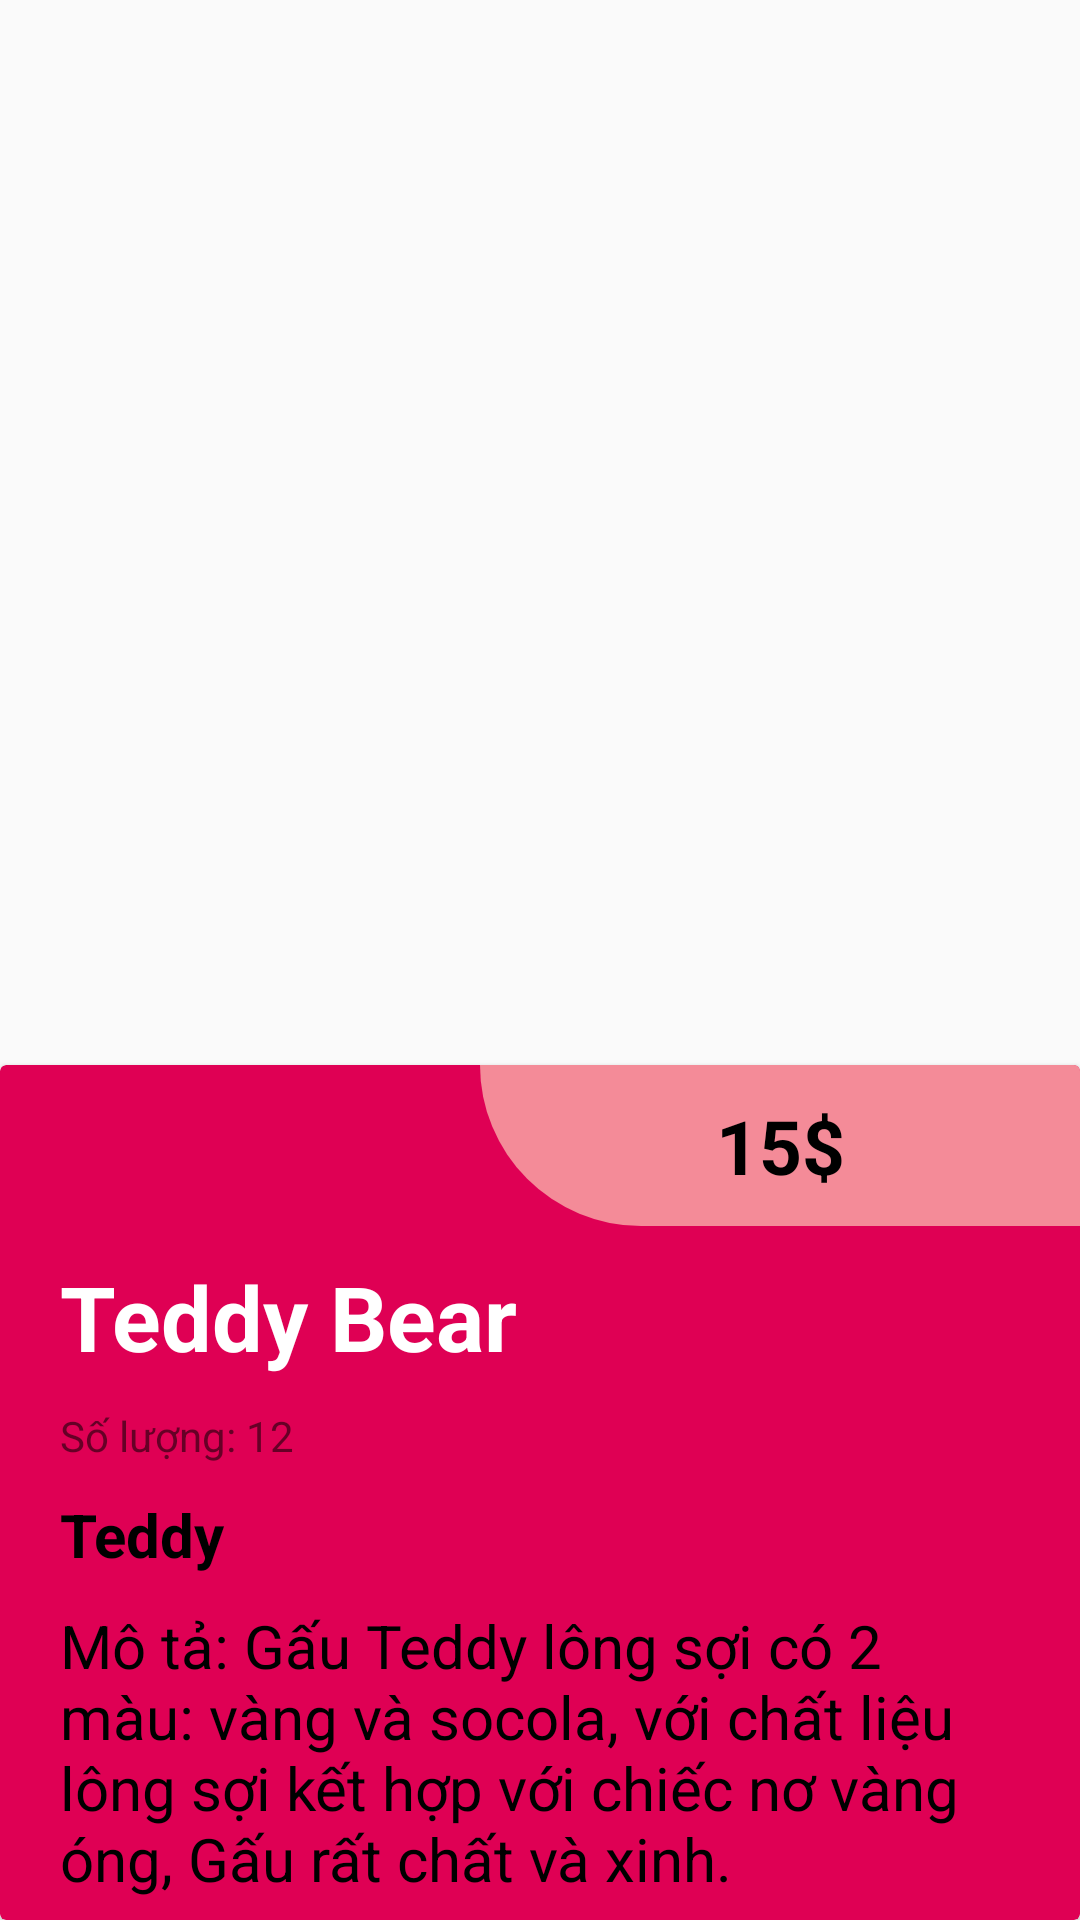

The Android layout XML behind this screen, and the referenced resources:
<!-- AndroidManifest.xml: application theme Theme.AndroidServer_asm -->
<!-- res/layout/activity_detail.xml -->
<?xml version="1.0" encoding="utf-8"?>
<LinearLayout xmlns:android="http://schemas.android.com/apk/res/android"
    xmlns:app="http://schemas.android.com/apk/res-auto"
    xmlns:tools="http://schemas.android.com/tools"
    android:layout_width="match_parent"
    android:layout_height="match_parent"
    android:orientation="vertical"
    tools:context=".DetailActivity">

    <ImageView
        android:id="@+id/detail_back_home_iv"
        android:layout_width="35dp"
        android:layout_height="35dp"
        android:layout_marginLeft="15dp"
        android:layout_marginTop="20dp"
        app:srcCompat="@drawable/ic_baseline_back" />

    <ImageView
        android:id="@+id/detail_iv"
        android:layout_width="match_parent"
        android:layout_height="300dp"
        app:srcCompat="@drawable/teddy_bear" />
    <androidx.cardview.widget.CardView
        android:layout_width="match_parent"
        android:layout_height="match_parent"
        app:cardBackgroundColor="#DF0054">

        <LinearLayout
            android:layout_width="match_parent"
            android:layout_height="match_parent"
            android:orientation="vertical">
            <TextView
                android:id="@+id/detail_price"
                android:layout_width="200dp"
                android:layout_height="wrap_content"
                android:text="15$"
                android:textSize="25dp"
                android:textStyle="bold"
                android:textColor="@color/black"
                android:background="@drawable/border_text_price"
                android:gravity="center"
                android:paddingVertical="10dp"
                android:layout_gravity="end"/>
            <TextView
                android:id="@+id/detail_name"
                android:layout_width="wrap_content"
                android:layout_height="wrap_content"
                android:text="Teddy Bear"
                android:textSize="30dp"
                android:textStyle="bold"
                android:textColor="@color/white"
                android:paddingHorizontal="20dp"
                android:layout_marginTop="10dp"/>
            <TextView
                android:id="@+id/detail_quantity"
                android:layout_width="wrap_content"
                android:layout_height="wrap_content"
                android:text="Số lượng: 12"
                android:paddingHorizontal="20dp"
                android:layout_marginTop="10dp"/>
            <TextView
                android:id="@+id/detal_category"
                android:layout_width="wrap_content"
                android:layout_height="wrap_content"
                android:text="Teddy"
                android:textSize="20dp"
                android:textStyle="bold"
                android:textColor="@color/black"
                android:paddingHorizontal="20dp"
                android:layout_marginTop="10dp"/>
            <TextView
                android:layout_width="wrap_content"
                android:layout_height="wrap_content"
                android:text="Mô tả: Gấu Teddy lông sợi có 2 màu: vàng và socola, với chất liệu lông sợi kết hợp với chiếc nơ vàng óng, Gấu rất chất và xinh."
                android:textSize="20dp"
                android:textColor="@color/black"
                android:paddingHorizontal="20dp"
                android:layout_marginTop="10dp"/>
            <Button
                android:id="@+id/detail_by_bt"
                android:layout_width="300dp"
                android:layout_height="wrap_content"
                android:layout_gravity="center|bottom"
                android:layout_marginTop="25dp"
                android:background="@drawable/border_button"
                android:text="BY NOW"
                android:textSize="25dp"
                android:textStyle="bold"
                android:textColor="@color/white"/>

        </LinearLayout>
    </androidx.cardview.widget.CardView>
</LinearLayout>
<!-- resources referenced by this layout -->
<resources>
  <color name="black">#FF000000</color>
  <color name="white">#FFFFFFFF</color>
  <!-- drawable border_button (drawable) -->
  <?xml version="1.0" encoding="utf-8"?>
  <shape xmlns:android="http://schemas.android.com/apk/res/android">
  
      // radius
      <solid
          android:color="#F48B98"/>
      <corners
          android:radius="10dp">
      </corners>
  
  
  </shape>
  <!-- drawable border_text_price (drawable) -->
  <?xml version="1.0" encoding="utf-8"?>
  <shape xmlns:android="http://schemas.android.com/apk/res/android">
  
      // radius
      <solid
          android:color="#F48B98"/>
      <corners
          android:bottomLeftRadius="70dp">
      </corners>
  
  
  </shape>
  <style name="Theme.AndroidServer_asm" parent="Theme.AppCompat.Light.NoActionBar">
          
          <item name="colorPrimary">@color/purple_500</item>
          <item name="colorPrimaryVariant">@color/purple_700</item>
          <item name="colorOnPrimary">@color/white</item>
          
          <item name="colorSecondary">@color/teal_200</item>
          <item name="colorSecondaryVariant">@color/teal_700</item>
          <item name="colorOnSecondary">@color/black</item>
          
          <item name="android:statusBarColor" tools:targetApi="l">?attr/colorPrimaryVariant</item>
          
      </style>
  <color name="purple_500">#FF6200EE</color>
  <color name="purple_700">#FF3700B3</color>
  <color name="teal_200">#FF03DAC5</color>
  <color name="teal_700">#FF018786</color>
</resources>
